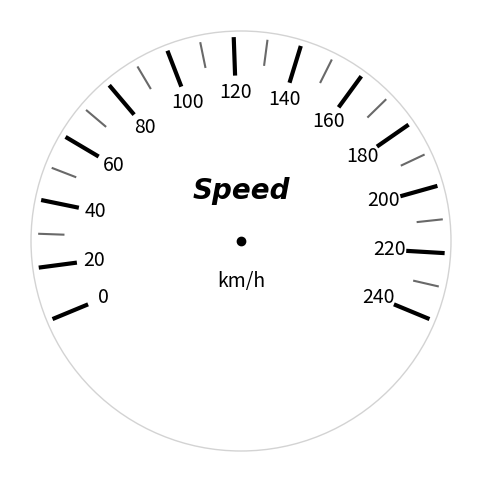

Python code for this plot:
import matplotlib.pyplot as plt
import matplotlib.patches as patches
import numpy as np

color1 = 'black' # 太線の色
color2 = 'dimgray' # 細線の色
color4 = 'lightgray' # 外周円の色

# ---- パラメータ設定 ----
num_black = 12
num_grey = 11
total = num_black + num_grey
angle_start_deg = 195 - 7.5
angle_end_deg = -15 - 7.5
angles = np.linspace(np.radians(angle_start_deg), np.radians(angle_end_deg), total)

black_width = 3.0
grey_width = 1.5
black_r_start = 0.83
black_r_end = 1.0
grey_r_start = 0.88
grey_r_end = 1.0

# 追加黒線（例：最初の角度 + 15°）
extra_angle_deg = angle_start_deg + 15

# 黒線に付ける数値（例：20刻みで 20~240）
black_labels = list(range(20, 261, 20)) 

# 角度に応じたラベルの記載関数
def draw_label(ax, angle_rad, value, radius=1.05*0.7, fontsize=14):
    """指定した角度と値でラベルを描く"""
    x = radius * np.cos(angle_rad) 
    y = radius * np.sin(angle_rad) 
    ax.text(x, y, str(value), ha='center', va='center', fontsize=fontsize)


# ---- 描画開始 ----
fig, ax = plt.subplots(figsize=(6,6))
ax.set_aspect('equal')
ax.axis('off')

label_index = 0  # 黒ラベル用インデックス

for i, angle in enumerate(angles):
    if i % 2 == 0:
        r0, r1 = black_r_start, black_r_end
        color = color1
        width = black_width

        # 黒線を描画
        x0 = r0 * np.cos(angle)
        y0 = r0 * np.sin(angle)
        x1 = r1 * np.cos(angle)
        y1 = r1 * np.sin(angle)
        ax.plot([x0, x1], [y0, y1], color=color, linewidth=width)

        # 数字を描く
        draw_label(ax, angle, black_labels[label_index])
        label_index += 1
    else:
        r0, r1 = grey_r_start, grey_r_end
        color = color2
        width = grey_width
        x0 = r0 * np.cos(angle)
        y0 = r0 * np.sin(angle)
        x1 = r1 * np.cos(angle)
        y1 = r1 * np.sin(angle)
        ax.plot([x0, x1], [y0, y1], color=color, linewidth=width)

# 追加黒線（例：最初の角度 + 15°）
extra_angle_rad = np.radians(extra_angle_deg)
x0 = black_r_start * np.cos(extra_angle_rad)
y0 = black_r_start * np.sin(extra_angle_rad)
x1 = black_r_end * np.cos(extra_angle_rad)
y1 = black_r_end * np.sin(extra_angle_rad)
ax.plot([x0, x1], [y0, y1], color=color1, linewidth=black_width)
draw_label(ax, extra_angle_rad, 0)

ax.plot(0, 0, 'ko', markersize=6)


# 円の半径と太さの設定
circle_radius = 1.04  # メーター目盛の外側ギリギリに合わせる
circle_width = 1.0    # 線の太さ

# 円を描画（中心0,0）
circle = patches.Circle((0, 0), radius=circle_radius, fill=False, 
                        edgecolor=color4, linewidth=circle_width)

# 軸に追加
ax.add_patch(circle)
ax.text(0, 0.25, "Speed", ha='center', va='center', fontsize=20, fontweight='bold',fontname='Times New Roman', fontstyle='italic' )
ax.text(0, -0.2, "km/h", ha='center', va='center', fontsize=14)

plt.savefig("spdmeter.png", dpi=300)
plt.show()
